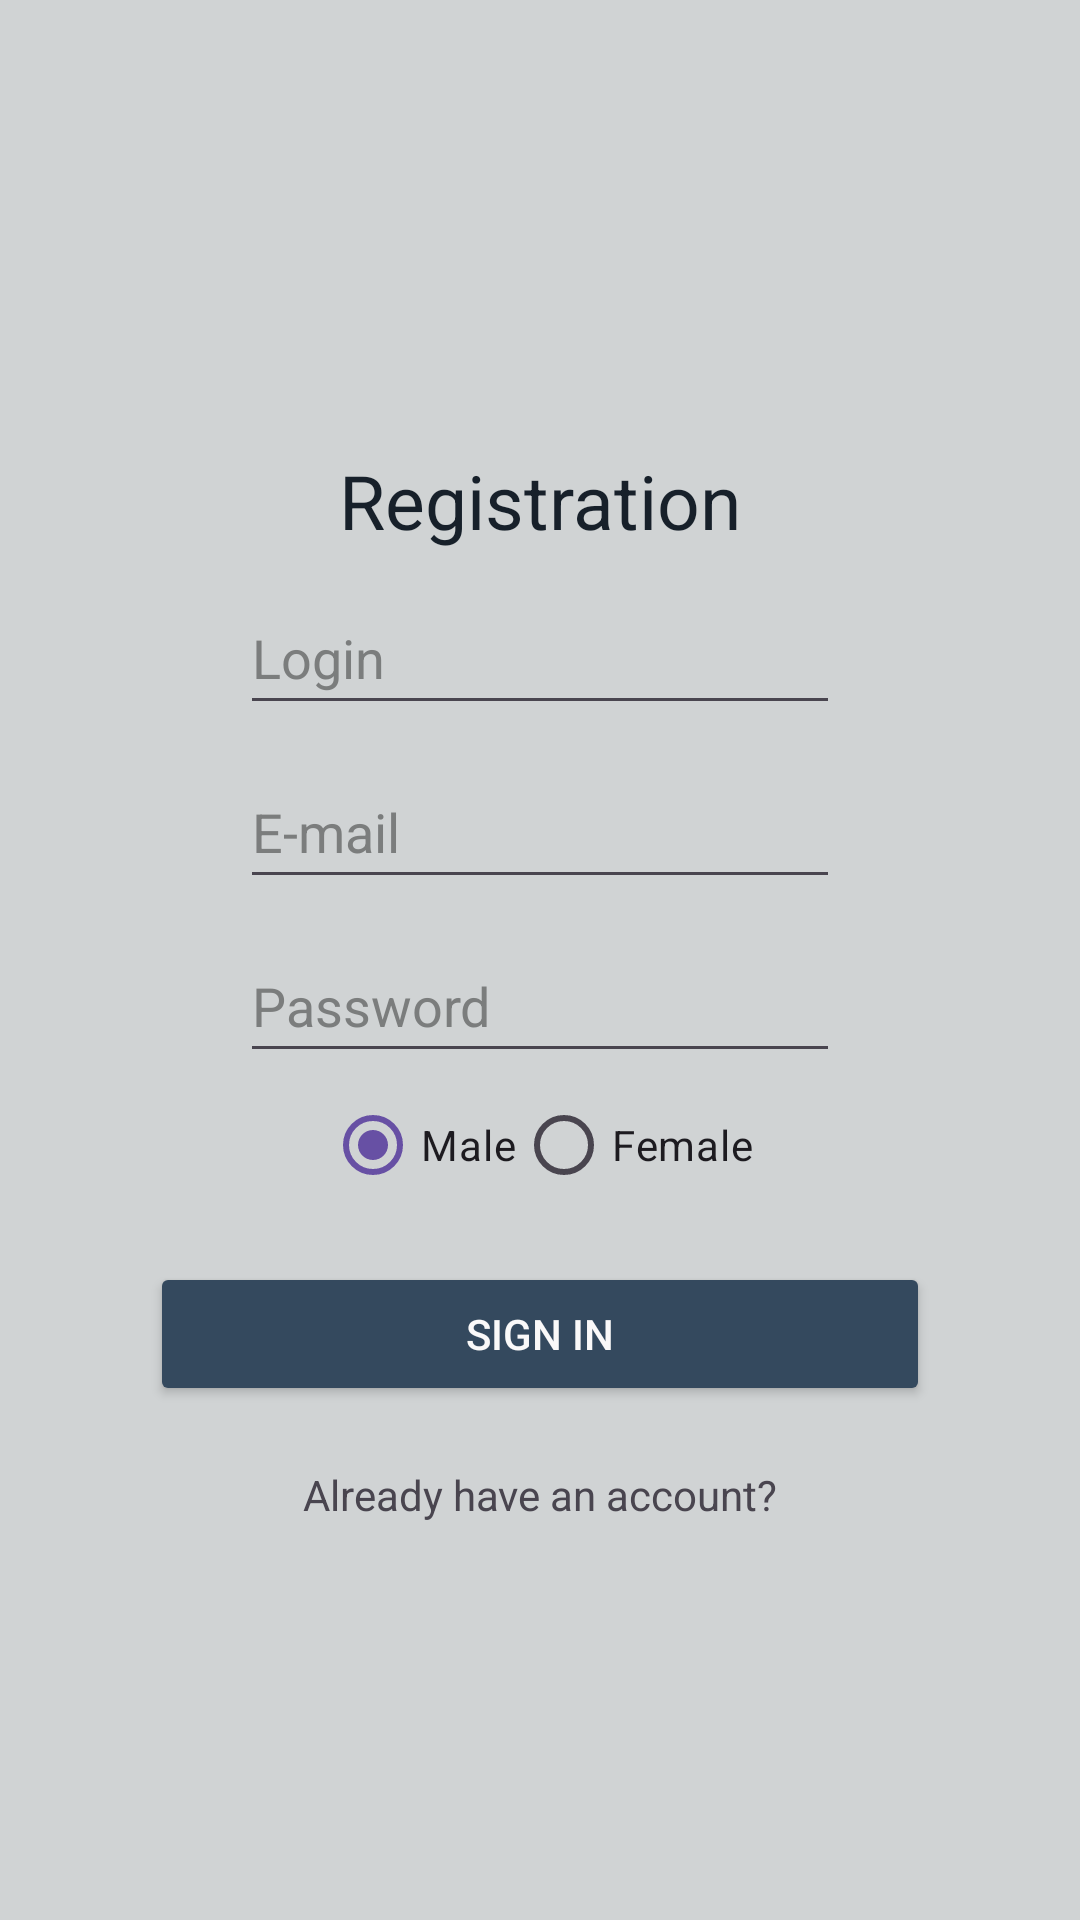

Reconstruct the res/layout file that produces this screen, plus the resources it refers to.
<!-- AndroidManifest.xml: application theme Theme.Fractal001 -->
<!-- res/layout/activity_singin.xml -->
<?xml version="1.0" encoding="utf-8"?>
<LinearLayout xmlns:android="http://schemas.android.com/apk/res/android"
    xmlns:app="http://schemas.android.com/apk/res-auto"
    xmlns:tools="http://schemas.android.com/tools"
    android:id="@+id/main"
    android:layout_width="match_parent"
    android:layout_height="match_parent"
    android:orientation="vertical"
    android:background="#D0D3D4"
    tools:context=".MainActivity">

    <TextView
        android:layout_width="wrap_content"
        android:layout_height="wrap_content"
        android:text="Registration"
        android:textColor="#17202A"
        android:textSize="25sp"
        android:layout_gravity="center"
        android:layout_marginTop="150dp" />

    <EditText
        android:id="@+id/user_login_singIn"
        android:layout_width="200dp"
        android:layout_height="48dp"
        android:layout_gravity="center"
        android:layout_marginTop="10dp"
        android:ems="10"
        android:hint="Login"
        android:inputType="text"
        android:textColorHint="#7B7D7D"
        android:contentDescription="Login input field" />

    <EditText
        android:id="@+id/user_email_singIn"
        android:layout_width="200dp"
        android:layout_height="48dp"
        android:layout_gravity="center"
        android:layout_marginTop="10dp"
        android:ems="10"
        android:hint="E-mail"
        android:inputType="textEmailAddress"
        android:textColorHint="#7B7D7D"
        android:contentDescription="Email input field" />

    <EditText
        android:id="@+id/user_password_singIn"
        android:layout_width="200dp"
        android:layout_height="48dp"
        android:layout_gravity="center"
        android:layout_marginTop="10dp"
        android:ems="10"
        android:hint="Password"
        android:inputType="textPassword"
        android:textColorHint="#7B7D7D"
        android:contentDescription="Password input field" />

    <RadioGroup
        android:id="@+id/radioGroupSex"
        android:layout_width="wrap_content"
        android:layout_height="wrap_content"
        android:layout_gravity="center"
        android:orientation="horizontal">

        <RadioButton
            android:id="@+id/radioMale"
            android:layout_width="wrap_content"
            android:layout_height="wrap_content"
            android:text="Male"
            android:checked="true"/>

        <RadioButton
            android:id="@+id/radioFemale"
            android:layout_width="wrap_content"
            android:layout_height="wrap_content"
            android:text="Female" />

    </RadioGroup>

    <Button
        android:id="@+id/button_singIn"
        android:layout_width="260dp"
        android:layout_height="wrap_content"
        android:layout_gravity="center"
        android:layout_marginTop="15dp"
        android:backgroundTint="#34495E"
        android:text="Sign in"
        android:textColor="#FAF9F9"
        android:contentDescription="Sign in Button" />

    <TextView
        android:id="@+id/linkToLog"
        android:layout_width="200dp"
        android:layout_height="wrap_content"
        android:layout_gravity="center"
        android:layout_marginTop="20dp"
        android:text="Already have an account?"
        android:textAlignment="center" />

</LinearLayout>
<!-- resources referenced by this layout -->
<resources>
  <style name="Theme.Fractal001" parent="Base.Theme.Fractal001" />
  <style name="Base.Theme.Fractal001" parent="Theme.Material3.DayNight.NoActionBar">
          
          
      </style>
</resources>
